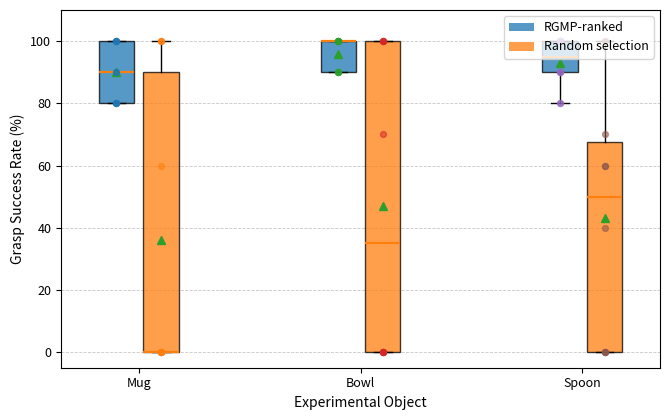

Generate this figure with matplotlib:
from pathlib import Path

import matplotlib.pyplot as plt
import numpy as np


# ============================================================
# Experimental grasp-success data across 10 placements
# ============================================================

RGMP_DATA = {
    "Mug": [
        100, 100, 100, 100, 90,
        90, 80, 80, 80, 80
    ],
    "Bowl": [
        100, 100, 100, 100, 100,
        100, 90, 90, 90, 90
    ],
    "Spoon": [
        100, 100, 100, 100, 100,
        90, 90, 90, 80, 80
    ],
}

RANDOM_DATA = {
    "Mug": [
        100, 100, 100, 0, 0,
        0, 0, 0, 60, 0
    ],
    "Bowl": [
        100, 100, 100, 100, 0,
        70, 0, 0, 0, 0
    ],
    "Spoon": [
        100, 100, 70, 60, 60,
        0, 0, 0, 40, 0
    ],
}

OBJECTS = ["Mug", "Bowl", "Spoon"]

OUTPUT_DIR = Path(
    "results/experimental_validation/rgmp_vs_random"
)
OUTPUT_DIR.mkdir(parents=True, exist_ok=True)


def save_boxplot() -> None:

    fig, ax = plt.subplots(figsize=(6.8, 4.3))

    positions_rgmp = [0.8, 2.8, 4.8]
    positions_random = [1.2, 3.2, 5.2]

    rgmp_values = [
        RGMP_DATA[obj]
        for obj in OBJECTS
    ]

    random_values = [
        RANDOM_DATA[obj]
        for obj in OBJECTS
    ]

    # RGMP-ranked distributions
    bp_rgmp = ax.boxplot(
        rgmp_values,
        positions=positions_rgmp,
        widths=0.32,
        patch_artist=True,
        showmeans=True,
        meanline=False,
        showfliers=True,
    )

    # Random-selection distributions
    bp_random = ax.boxplot(
        random_values,
        positions=positions_random,
        widths=0.32,
        patch_artist=True,
        showmeans=True,
        meanline=False,
        showfliers=True,
    )

    # Use Matplotlib default colors
    default_colors = plt.rcParams[
        "axes.prop_cycle"
    ].by_key()["color"]

    for box in bp_rgmp["boxes"]:
        box.set_facecolor(default_colors[0])
        box.set_alpha(0.75)

    for box in bp_random["boxes"]:
        box.set_facecolor(default_colors[1])
        box.set_alpha(0.75)

    # Make median lines visible
    for median in bp_rgmp["medians"]:
        median.set_linewidth(1.6)

    for median in bp_random["medians"]:
        median.set_linewidth(1.6)

    # Overlay individual observations
    for i, obj in enumerate(OBJECTS):

        ax.scatter(
            np.full(
                len(RGMP_DATA[obj]),
                positions_rgmp[i]
            ),
            RGMP_DATA[obj],
            s=18,
            alpha=0.55,
            zorder=3,
        )

        ax.scatter(
            np.full(
                len(RANDOM_DATA[obj]),
                positions_random[i]
            ),
            RANDOM_DATA[obj],
            s=18,
            alpha=0.55,
            zorder=3,
        )

    ax.set_xticks([1, 3, 5])
    ax.set_xticklabels(OBJECTS)

    ax.set_xlabel(
        "Experimental Object",
        fontsize=10,
    )

    ax.set_ylabel(
        "Grasp Success Rate (%)",
        fontsize=10,
    )

    ax.set_ylim(-5, 110)
    ax.set_yticks(
        np.arange(0, 101, 20)
    )

    ax.grid(
        axis="y",
        linestyle="--",
        linewidth=0.6,
        alpha=0.7,
    )

    ax.tick_params(
        axis="both",
        labelsize=9,
    )

    # Legend
    handles = [
        plt.Rectangle(
            (0, 0),
            1,
            1,
            facecolor=default_colors[0],
            alpha=0.75,
            label="RGMP-ranked",
        ),
        plt.Rectangle(
            (0, 0),
            1,
            1,
            facecolor=default_colors[1],
            alpha=0.75,
            label="Random selection",
        ),
    ]

    ax.legend(
        handles=handles,
        fontsize=9,
        loc="upper right",
        frameon=True,
    )

    fig.tight_layout()

    fig.savefig(
        OUTPUT_DIR /
        "rgmp_vs_random_grasp_success_boxplot.pdf",
        bbox_inches="tight",
        pad_inches=0.04,
    )

    fig.savefig(
        OUTPUT_DIR /
        "rgmp_vs_random_grasp_success_boxplot.png",
        dpi=600,
        bbox_inches="tight",
        pad_inches=0.04,
    )

    plt.close(fig)


def print_statistics() -> None:

    print("\nRGMP vs Random Distribution Statistics\n")

    for obj in OBJECTS:

        rgmp = np.asarray(
            RGMP_DATA[obj],
            dtype=float,
        )

        random = np.asarray(
            RANDOM_DATA[obj],
            dtype=float,
        )

        print(obj)

        print(
            f"  RGMP   : "
            f"mean={np.mean(rgmp):.1f}% | "
            f"median={np.median(rgmp):.1f}% | "
            f"std={np.std(rgmp):.1f}%"
        )

        print(
            f"  Random : "
            f"mean={np.mean(random):.1f}% | "
            f"median={np.median(random):.1f}% | "
            f"std={np.std(random):.1f}%"
        )

        print()


def main() -> None:

    save_boxplot()
    print_statistics()

    print("Box plot saved in:")
    print(OUTPUT_DIR.resolve())


if __name__ == "__main__":
    main()
